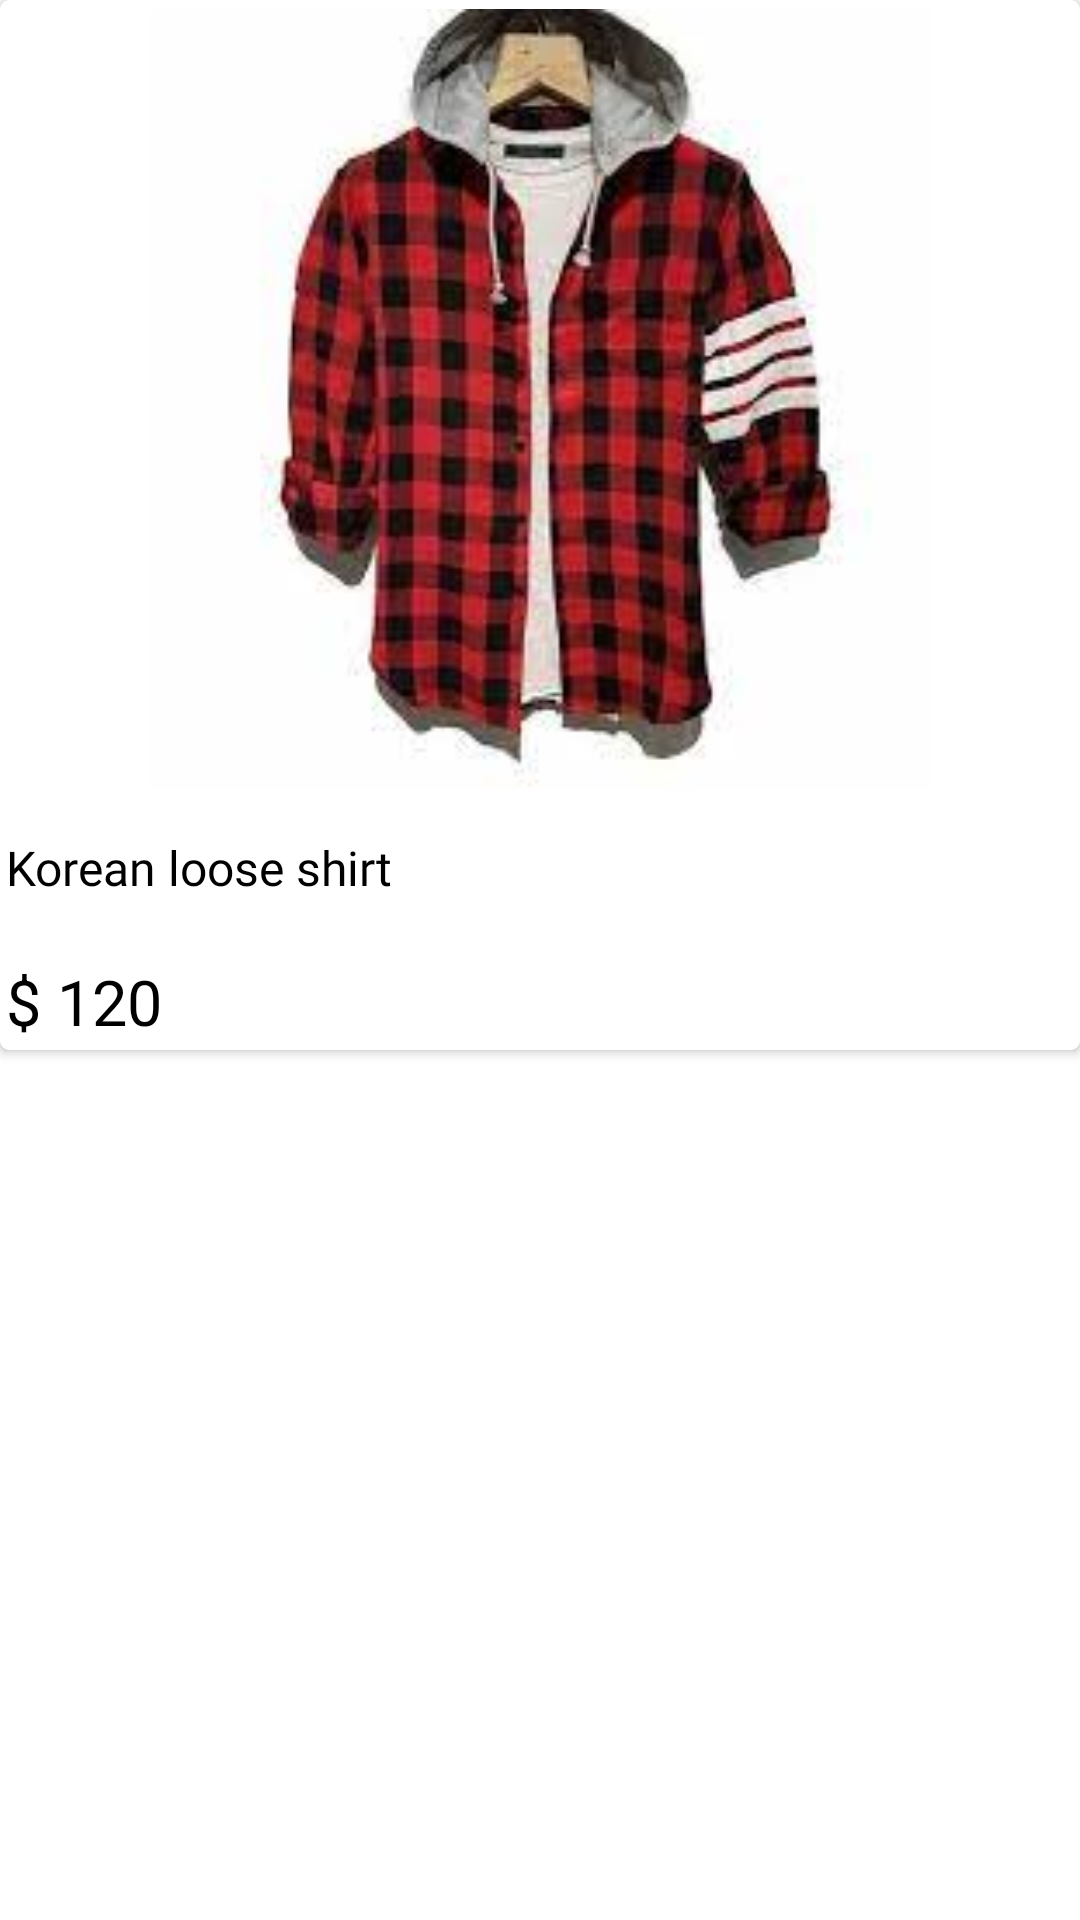

Write the Android layout XML for this screen, with the resource values it uses.
<!-- AndroidManifest.xml: application theme Theme.ECart -->
<!-- res/layout/main_items.xml -->
<?xml version="1.0" encoding="utf-8"?>
<androidx.constraintlayout.widget.ConstraintLayout xmlns:android="http://schemas.android.com/apk/res/android"
    xmlns:app="http://schemas.android.com/apk/res-auto"
    android:layout_width="match_parent"
    android:layout_height="wrap_content"
    android:background="@drawable/background">

    <androidx.cardview.widget.CardView
        android:id="@+id/main_items_cardview"
        android:layout_width="match_parent"
        android:layout_height="350dp"
        app:cardCornerRadius="3dp"
        app:layout_constraintStart_toStartOf="parent"
        app:layout_constraintTop_toTopOf="parent">

        <LinearLayout
            android:id="@+id/mainItemLL"
            android:layout_width="match_parent"
            android:layout_height="match_parent"
            android:background="@drawable/background"
            android:orientation="vertical"
            android:weightSum="10">

            <ImageView xmlns:app="http://schemas.android.com/apk/res-auto"
                android:id="@+id/main_profile_image"
                android:layout_width="match_parent"
                android:layout_height="230dp"
                android:layout_margin="3sp"
                android:layout_weight="8"
                android:scaleType="fitCenter"
                android:src="@drawable/img" />

            <TextView
                android:id="@+id/description"
                android:layout_width="match_parent"
                android:layout_height="wrap_content"
                android:layout_marginTop="10dp"
                android:layout_weight="1"
                android:ellipsize="end"
                android:fontFamily="@font/adamina"
                android:maxLines="2"
                android:padding="2sp"
                android:text="Korean loose shirt"
                android:textColor="@color/black"
                android:textSize="16dp" />

            <TextView
                android:id="@+id/price"
                android:layout_width="match_parent"
                android:layout_height="wrap_content"
                android:layout_gravity="bottom"
                android:layout_marginTop="8dp"
                android:layout_weight="1"
                android:gravity="bottom"
                android:padding="2sp"
                android:text="$ 120"
                android:textColor="@color/black"
                android:textSize="21dp" />
        </LinearLayout>


    </androidx.cardview.widget.CardView>
</androidx.constraintlayout.widget.ConstraintLayout>
<!-- resources referenced by this layout -->
<resources>
  <color name="black">#FF000000</color>
  <!-- drawable img: png bitmap (drawable, 81328 bytes) -->
  <style name="Theme.ECart" parent="Theme.MaterialComponents.Light" />
</resources>
